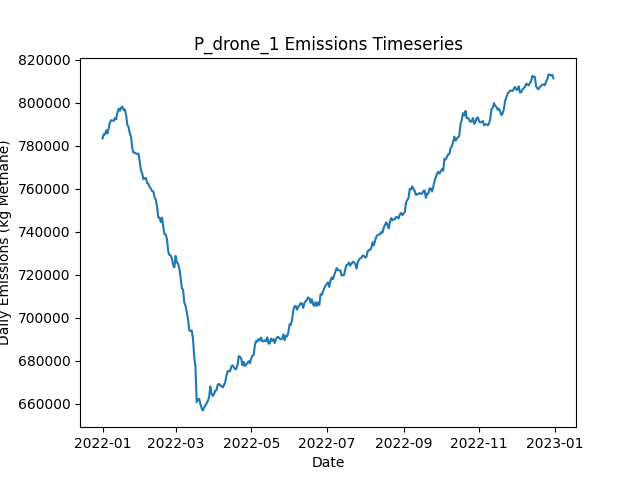

Source data for this figure (header and first rows):
Date, Daily Emissions (Kg Methane), Daily Mitigable Emissions (Kg Methane), Daily Non-Mitigable Emissions (Kg Methan…, Daily Cost ($), Active Leaks, New Leaks, Leaks Repaired, Leaks Naturally Repaired, Leaks Tagged, Daily Repair Cost ($), Daily Natural Repair Cost ($), drone Deployment Cost ($), drone Sites flagged for Follow-Up, drone Leaks tagged for repair, drone Sites Visited, drone Travel Time (Minutes), drone Survey Time (Minutes), OGI_FU Deployment Cost ($), OGI_FU Sites flagged for Follow-Up, OGI_FU Leaks tagged for repair, OGI_FU Sites Visited, OGI_FU Travel Time (Minutes), OGI_FU Survey Time (Minutes)
2022-01-01, 783477, 161034, 622443, 500, 6547, 6583, 0, 26, 0.00000, 0.00000, 5200, 500, 0, , 9, 300, 180, 0.00000, , 0, 0, 0, 0
2022-01-02, 785462, 162155, 623307, 500, 6551, 20, 0, 11, 0.00000, 0.00000, 2200, 500, 0, , 9, 300, 180, 0.00000, , 0, 0, 0, 0
2022-01-03, 785247, 163772, 621475, 1500, 6540, 8, 0, 14, 65, 0.00000, 2800, 500, 9, , 9, 300, 180, 1000, , 65, 3, 120, 360
2022-01-04, 787224, 163727, 623497, 1500, 6539, 12, 0, 13, 58, 0.00000, 2600, 500, 9, , 9, 300, 180, 1000, , 58, 3, 120, 360
2022-01-05, 785764, 163736, 622028, 1500, 6539, 17, 0, 14, 63, 0.00000, 2800, 500, 9, , 9, 300, 180, 1000, , 63, 3, 120, 360
2022-01-06, 788469, 163088, 625380, 1500, 6548, 26, 0, 12, 73, 0.00000, 2400, 500, 9, , 9, 300, 180, 1000, , 73, 3, 120, 360
2022-01-07, 790955, 163276, 627679, 1500, 6548, 22, 0, 18, 76, 0.00000, 3600, 500, 9, , 9, 300, 180, 1000, , 76, 3, 120, 360
2022-01-08, 791929, 163732, 628197, 1500, 6550, 20, 0, 11, 93, 0.00000, 2200, 500, 9, , 9, 300, 180, 1000, , 93, 3, 120, 360
2022-01-09, 791739, 163870, 627869, 1500, 6553, 18, 0, 10, 81, 0.00000, 2000, 500, 9, , 9, 300, 180, 1000, , 81, 3, 120, 360
2022-01-10, 791572, 164584, 626988, 1500, 6553, 16, 0, 14, 88, 0.00000, 2800, 500, 9, , 9, 300, 180, 1000, , 88, 3, 120, 360
2022-01-11, 792913, 164837, 628076, 1500, 6552, 12, 0, 11, 66, 0.00000, 2200, 500, 9, , 9, 300, 180, 1000, , 66, 3, 120, 360
2022-01-12, 792317, 164984, 627333, 1500, 6553, 18, 0, 11, 63, 0.00000, 2200, 500, 9, , 9, 300, 180, 1000, , 63, 3, 120, 360
2022-01-13, 795507, 168831, 626676, 1500, 6553, 19, 0, 14, 68, 0.00000, 2800, 500, 9, , 9, 300, 180, 1000, , 68, 3, 120, 360
2022-01-14, 797307, 168903, 628404, 1500, 6556, 21, 0, 15, 71, 0.00000, 3000, 500, 9, , 9, 300, 180, 1000, , 71, 3, 120, 360
2022-01-15, 796316, 169103, 627212, 1500, 6558, 19, 0, 13, 79, 0.00000, 2600, 500, 9, , 9, 300, 180, 1000, , 79, 3, 120, 360
2022-01-16, 797731, 169637, 628093, 1500, 6562, 20, 0, 10, 71, 0.00000, 2000, 500, 9, , 9, 300, 180, 1000, , 71, 3, 120, 360
2022-01-17, 798245, 169218, 629027, 1500, 6568, 21, 0, 12, 61, 0.00000, 2400, 500, 9, , 9, 300, 180, 1000, , 61, 3, 120, 360
2022-01-18, 796691, 168166, 628525, 13100, 6515, 17, 58, 8, 68, 11600, 1600, 500, 9, , 9, 300, 180, 1000, , 68, 3, 120, 360
2022-01-19, 796866, 167718, 629148, 11500, 6469, 17, 50, 9, 74, 10000, 1800, 500, 9, , 9, 300, 180, 1000, , 74, 3, 120, 360
2022-01-20, 794423, 165655, 628767, 12100, 6419, 16, 53, 9, 75, 10600, 1800, 500, 9, , 9, 300, 180, 1000, , 75, 3, 120, 360
2022-01-21, 789740, 163098, 626642, 13800, 6356, 13, 64, 6, 77, 12800, 1200, 0.00000, 9, , 0, 0, 0, 1000, , 77, 3, 120, 360
2022-01-22, 788783, 161243, 627540, 14200, 6293, 20, 66, 11, 84, 13200, 2200, 0.00000, 9, , 0, 0, 0, 1000, , 84, 3, 120, 360
2022-01-23, 785975, 158901, 627074, 17600, 6209, 13, 83, 10, 77, 16600, 2000, 0.00000, 0, , 0, 0, 0, 1000, , 77, 3, 120, 360
2022-01-24, 784129, 157591, 626538, 15600, 6148, 20, 73, 2, 101, 14600, 400, 0.00000, 0, , 0, 0, 0, 1000, , 101, 3, 120, 360
2022-01-25, 778869, 155510, 623359, 17200, 6068, 19, 81, 12, 73, 16200, 2400, 0.00000, 0, , 0, 0, 0, 1000, , 73, 3, 120, 360
2022-01-26, 776784, 153028, 623756, 13000, 6013, 19, 60, 11, 70, 12000, 2200, 0.00000, 0, , 0, 0, 0, 1000, , 70, 3, 120, 360
2022-01-27, 776861, 151757, 625104, 11600, 5963, 15, 53, 8, 74, 10600, 1600, 0.00000, 0, , 0, 0, 0, 1000, , 74, 3, 120, 360
2022-01-28, 776405, 150281, 626124, 13600, 5906, 19, 63, 8, 89, 12600, 1600, 0.00000, 0, , 0, 0, 0, 1000, , 89, 3, 120, 360
2022-01-29, 776201, 149508, 626694, 14000, 5843, 18, 65, 9, 64, 13000, 1800, 0.00000, 0, , 0, 0, 0, 1000, , 64, 3, 120, 360
2022-01-30, 776426, 147831, 628595, 14800, 5781, 21, 69, 9, 81, 13800, 1800, 0.00000, 0, , 0, 0, 0, 1000, , 81, 3, 120, 360
2022-01-31, 772744, 146759, 625985, 13600, 5722, 19, 63, 8, 73, 12600, 1600, 0.00000, 0, , 0, 0, 0, 1000, , 73, 3, 120, 360
2022-02-01, 768718, 141696, 627022, 11400, 5672, 19, 52, 11, 63, 10400, 2200, 0.00000, 0, , 0, 0, 0, 1000, , 63, 3, 120, 360
2022-02-02, 767158, 140344, 626815, 13400, 5613, 16, 62, 6, 83, 12400, 1200, 0.00000, 0, , 0, 0, 0, 1000, , 83, 3, 120, 360
2022-02-03, 764464, 138617, 625847, 14600, 5551, 17, 68, 7, 90, 13600, 1400, 0.00000, 0, , 0, 0, 0, 1000, , 90, 3, 120, 360
2022-02-04, 764864, 137289, 627575, 14600, 5494, 21, 68, 10, 76, 13600, 2000, 0.00000, 0, , 0, 0, 0, 1000, , 76, 3, 120, 360
2022-02-05, 765097, 135396, 629700, 14800, 5434, 16, 69, 4, 73, 13800, 800, 0.00000, 0, , 0, 0, 0, 1000, , 73, 3, 120, 360
2022-02-06, 762714, 134206, 628508, 15600, 5369, 22, 73, 5, 70, 14600, 1000, 0.00000, 0, , 0, 0, 0, 1000, , 70, 3, 120, 360
2022-02-07, 762364, 133044, 629320, 14000, 5311, 18, 65, 4, 78, 13000, 800, 0.00000, 0, , 0, 0, 0, 1000, , 78, 3, 120, 360
2022-02-08, 760825, 131487, 629338, 19000, 5231, 19, 90, 3, 87, 18000, 600, 0.00000, 0, , 0, 0, 0, 1000, , 87, 3, 120, 360
2022-02-09, 760096, 128667, 631428, 14000, 5180, 22, 65, 5, 71, 13000, 1000, 0.00000, 0, , 0, 0, 0, 1000, , 71, 3, 120, 360
2022-02-10, 758948, 127070, 631878, 13000, 5121, 12, 60, 7, 95, 12000, 1400, 0.00000, 0, , 0, 0, 0, 1000, , 95, 3, 120, 360
2022-02-11, 758795, 126434, 632362, 14000, 5061, 21, 65, 9, 86, 13000, 1800, 0.00000, 0, , 0, 0, 0, 1000, , 86, 3, 120, 360
2022-02-12, 755957, 124874, 631083, 17000, 4981, 15, 80, 7, 76, 16000, 1400, 0.00000, 0, , 0, 0, 0, 1000, , 76, 3, 120, 360
2022-02-13, 754962, 123326, 631636, 12000, 4937, 22, 55, 5, 79, 11000, 1000, 0.00000, 0, , 0, 0, 0, 1000, , 79, 3, 120, 360
2022-02-14, 751758, 119535, 632223, 15400, 4867, 11, 72, 5, 71, 14400, 1000, 0.00000, 0, , 0, 0, 0, 1000, , 71, 3, 120, 360
2022-02-15, 746661, 118464, 628197, 13000, 4807, 13, 60, 4, 80, 12000, 800, 0.00000, 0, , 0, 0, 0, 1000, , 80, 3, 120, 360
2022-02-16, 746557, 116252, 630305, 12000, 4768, 19, 55, 1, 70, 11000, 200, 0.00000, 0, , 0, 0, 0, 1000, , 70, 3, 120, 360
2022-02-17, 744596, 115137, 629459, 15200, 4708, 20, 71, 5, 74, 14200, 1000, 0.00000, 0, , 0, 0, 0, 1000, , 74, 3, 120, 360
2022-02-18, 746628, 112158, 634470, 17200, 4645, 29, 81, 7, 82, 16200, 1400, 0.00000, 0, , 0, 0, 0, 1000, , 82, 3, 120, 360
2022-02-19, 742509, 109387, 633122, 14400, 4589, 19, 67, 2, 76, 13400, 400, 0.00000, 0, , 0, 0, 0, 1000, , 76, 3, 120, 360
2022-02-20, 738873, 106132, 632742, 13200, 4531, 12, 61, 4, 80, 12200, 800, 0.00000, 0, , 0, 0, 0, 1000, , 80, 3, 120, 360
2022-02-21, 738746, 104172, 634573, 13200, 4477, 14, 61, 5, 81, 12200, 1000, 0.00000, 0, , 0, 0, 0, 1000, , 81, 3, 120, 360
2022-02-22, 736687, 102424, 634262, 14200, 4416, 13, 66, 6, 62, 13200, 1200, 0.00000, 0, , 0, 0, 0, 1000, , 62, 3, 120, 360
2022-02-23, 730831, 97536, 633295, 16400, 4339, 12, 77, 1, 86, 15400, 200, 0.00000, 0, , 0, 0, 0, 1000, , 86, 3, 120, 360
2022-02-24, 729206, 95444, 633761, 12800, 4294, 22, 59, 5, 63, 11800, 1000, 0.00000, 0, , 0, 0, 0, 1000, , 63, 3, 120, 360
2022-02-25, 729036, 91042, 637995, 18400, 4226, 23, 87, 2, 69, 17400, 400, 0.00000, 0, , 0, 0, 0, 1000, , 69, 3, 120, 360
2022-02-26, 727480, 88310, 639170, 16000, 4166, 21, 75, 1, 56, 15000, 200, 0.00000, 0, , 0, 0, 0, 1000, , 56, 3, 120, 360
2022-02-27, 724488, 85007, 639481, 14400, 4115, 20, 67, 3, 78, 13400, 600, 0.00000, 0, , 0, 0, 0, 1000, , 78, 3, 120, 360
2022-02-28, 723468, 83054, 640414, 14600, 4058, 18, 68, 3, 80, 13600, 600, 0.00000, 0, , 0, 0, 0, 1000, , 80, 3, 120, 360
2022-03-01, 728780, 86568, 642211, 13600, 4014, 26, 63, 3, 76, 12600, 600, 0.00000, 0, , 0, 0, 0, 1000, , 76, 3, 120, 360
... 305 more rows
